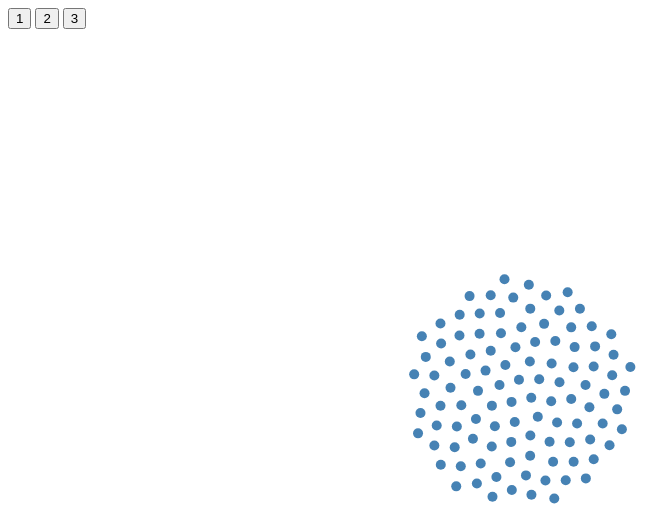
D3 v5 page, settled after 480 driven frames (8 s of simulated time); the page loaded 1 data file(s).



var width = window.innerWidth,
    height = window.innerHeight
    positionStrength = 0.025;

var margin = {
  top: 50,
  left: 100,
  bottom: 50,
  right: 50
}

xAxisTransform = null;

var simulation = d3.forceSimulation()
  .alphaDecay(1 - (0.001**(1 / 600)))
  .force("charge", d3.forceManyBody().distanceMax(20).strength(-15))
  .force("collide", d3.forceCollide().radius(5))
  .force("center", d3.forceCenter( width / 2, height / 2));

var currentStroke = "none";
var currentFill = "steelblue";
var y = null;
var x = null;

d3.json("workitems.json").then(function(workitems) {
  workitems.forEach(d => d.iterationStartDate = d3.isoParse(d.iterationStartDate))
  workitems.forEach(d => d.workStartDate = d3.isoParse(d.workStartDate))
  workitems.forEach(d => d.finishDate = d3.isoParse(d.finishDate))

  svg = d3.selectAll('svg')
    .attr("width", width)
    .attr("height", height);

  simulation
    .nodes(workitems)
    .on("tick", updateDOM);

  function updateDOM() {
    let dots = svg.selectAll('circle').data(workitems);
    dots.enter()
        .append('circle')
        .style("stroke", currentStroke)
        .style("fill", currentFill)
        .attr("r", 5);

    dots
      .attr("cx", d => d.x)
      .attr("cy", d => d.y)

    let xaxis = d3.axisBottom(x ? x : d3.scaleLinear())
    let xAxisG = svg.selectAll('g.xaxis').data(x ? [0] : [])
    xAxisG.enter()
        .append('g')
        .classed('xaxis', true)
        .call(xaxis)
        .style("opacity", 0)
        .attr("transform", `translate(0,${xAxisTransform})`)
        .transition()
          .delay(500)
          .duration(750)
          .style("opacity", 1);
    xAxisG.exit().remove();

    let yaxis = d3.axisLeft(y ? y : d3.scaleLinear())
      .tickFormat(d3.timeFormat("Sprint %B %d"));

    let yAxisG = svg.selectAll('g.yaxis').data(y ? [0] : [])
    yAxisG.enter()
        .append('g')
        .classed('yaxis', true)
        .call(yaxis)
        .style("opacity", 0)
        .attr("transform", `translate(${margin.left}, 0)`)
        .transition()
          .delay(500)
          .duration(750)
          .style("opacity", 1);
    yAxisG.exit().remove();
  }

  document.getElementById("first").onclick = function() {
    x = d3.scaleTime()
      .domain(d3.extent(workitems, d => d.finishDate))
      .range([margin.left, width - margin.right]);


    y = null;

    simulation
      .force("charge", d3.forceManyBody().distanceMax(20).strength(-15))
      .force("center", null)
      .force("x", d3.forceX(d => x(d.finishDate)).strength(positionStrength))
      .force("y", d3.forceY(height / 2).strength(positionStrength))
      .alpha(1)
      .restart();

    xAxisTransform = height / 2 + 50;
    svg.selectAll('g.xaxis')
      .transition()
        .duration(500)
        .attr("transform", `translate(0, ${xAxisTransform})`);
  };

  document.getElementById("second").onclick = function() {
    x = d3.scaleTime()
      .domain(d3.extent(workitems, d => d.finishDate))
      .range([margin.left, width - margin.right]);

    let dates = workitems.map(d => d.iterationStartDate);
    var uniqueDates = [];
    for (var i = 0; i < dates.length; i++) {
      if (!isDateInArray(dates[i], uniqueDates)) {
        uniqueDates.push(dates[i]);
      }
    }

    uniqueDates.sort((a,b) => a-b);
    y = d3.scalePoint()
      .domain(uniqueDates)
      .range([height - margin.bottom, margin.top])
      .padding(1);

    simulation
      .force("charge", null)
      .force("center", null)
      .force("x", d3.forceX(d => x(d.finishDate)).strength(positionStrength))
      .force("y", d3.forceY(d => y(d.iterationStartDate)).strength(positionStrength))
      .alpha(2)
      .restart();

    xAxisTransform = height - margin.bottom;
    svg.selectAll('g.xaxis')
      .transition()
        .duration(500)
        .attr("transform", `translate(0, ${xAxisTransform})`);
  };

  document.getElementById("third").onclick = function() {
    let dates = workitems.map(d => d.iterationStartDate);
    var uniqueDates = [];
    for (var i = 0; i < dates.length; i++) {
      if (!isDateInArray(dates[i], uniqueDates)) {
        uniqueDates.push(dates[i]);
      }
    }
    uniqueDates.sort((a,b) => a-b);

    colorScale = d3.scaleOrdinal()
      .domain(uniqueDates)
      .range(d3.schemeCategory10);

    let currentFill = (d) => colorScale(d.iterationStartDate);

    svg.selectAll('circle').data(workitems)
      .transition()
      .duration(750)
      .style("fill", currentFill);
  };
});

function isDateInArray(needle, haystack) {
  for (var i = 0; i < haystack.length; i++) {
    if (needle.getTime() === haystack[i].getTime()) {
      return true;
    }
  }
  return false;
}



### data: workitems.json
[
 {
  "name": "Reverse-engineer the Autocomplete",
  "points": 21,
  "owner": "Rachel",
  "iterationStartDate": "2019-07-22",
  "workStartDate": "2019-07-22",
  "finishDate": "2019-08-12"
 },
 {
  "name": "Fix the Meme Generator",
  "points": 5,
  "owner": "Sam",
  "iterationStartDate": "2019-07-22",
  "workStartDate": "2019-07-22",
  "finishDate": "2019-07-25"
 },
 {
  "name": "Disable the Gargleblaster",
  "points": 21,
  "owner": "Sam",
  "iterationStartDate": "2019-07-29",
  "workStartDate": "2019-07-29",
  "finishDate": "2019-08-20"
 },
 {
  "name": "Hoist the Gargleblaster",
  "points": 13,
  "owner": "Kensie",
  "iterationStartDate": "2019-07-29",
  "workStartDate": "2019-07-29",
  "finishDate": "2019-08-02"
 },
 {
  "name": "Make the Kubernetes Cluster",
  "points": 2,
  "owner": "Eli",
  "iterationStartDate": "2019-08-05",
  "workStartDate": "2019-08-06",
  "finishDate": "2019-08-07"
 },
 {
  "name": "Create the Azure Configuration",
  "points": 5,
  "owner": "Heather",
  "iterationStartDate": "2019-08-05",
  "workStartDate": "2019-08-05",
  "finishDate": "2019-08-06"
 },
 {
  "name": "Disable the Vue Frontend",
  "points": 13,
  "owner": "Kensie",
  "iterationStartDate": "2019-08-05",
  "workStartDate": "2019-08-05",
  "finishDate": "2019-08-08"
 },
 {
  "name": "Make the AI",
  "points": 2,
  "owner": "Eli",
  "iterationStartDate": "2019-08-05",
  "workStartDate": "2019-08-05",
  "finishDate": "2019-08-06"
 },
 "... 97 more items"
]